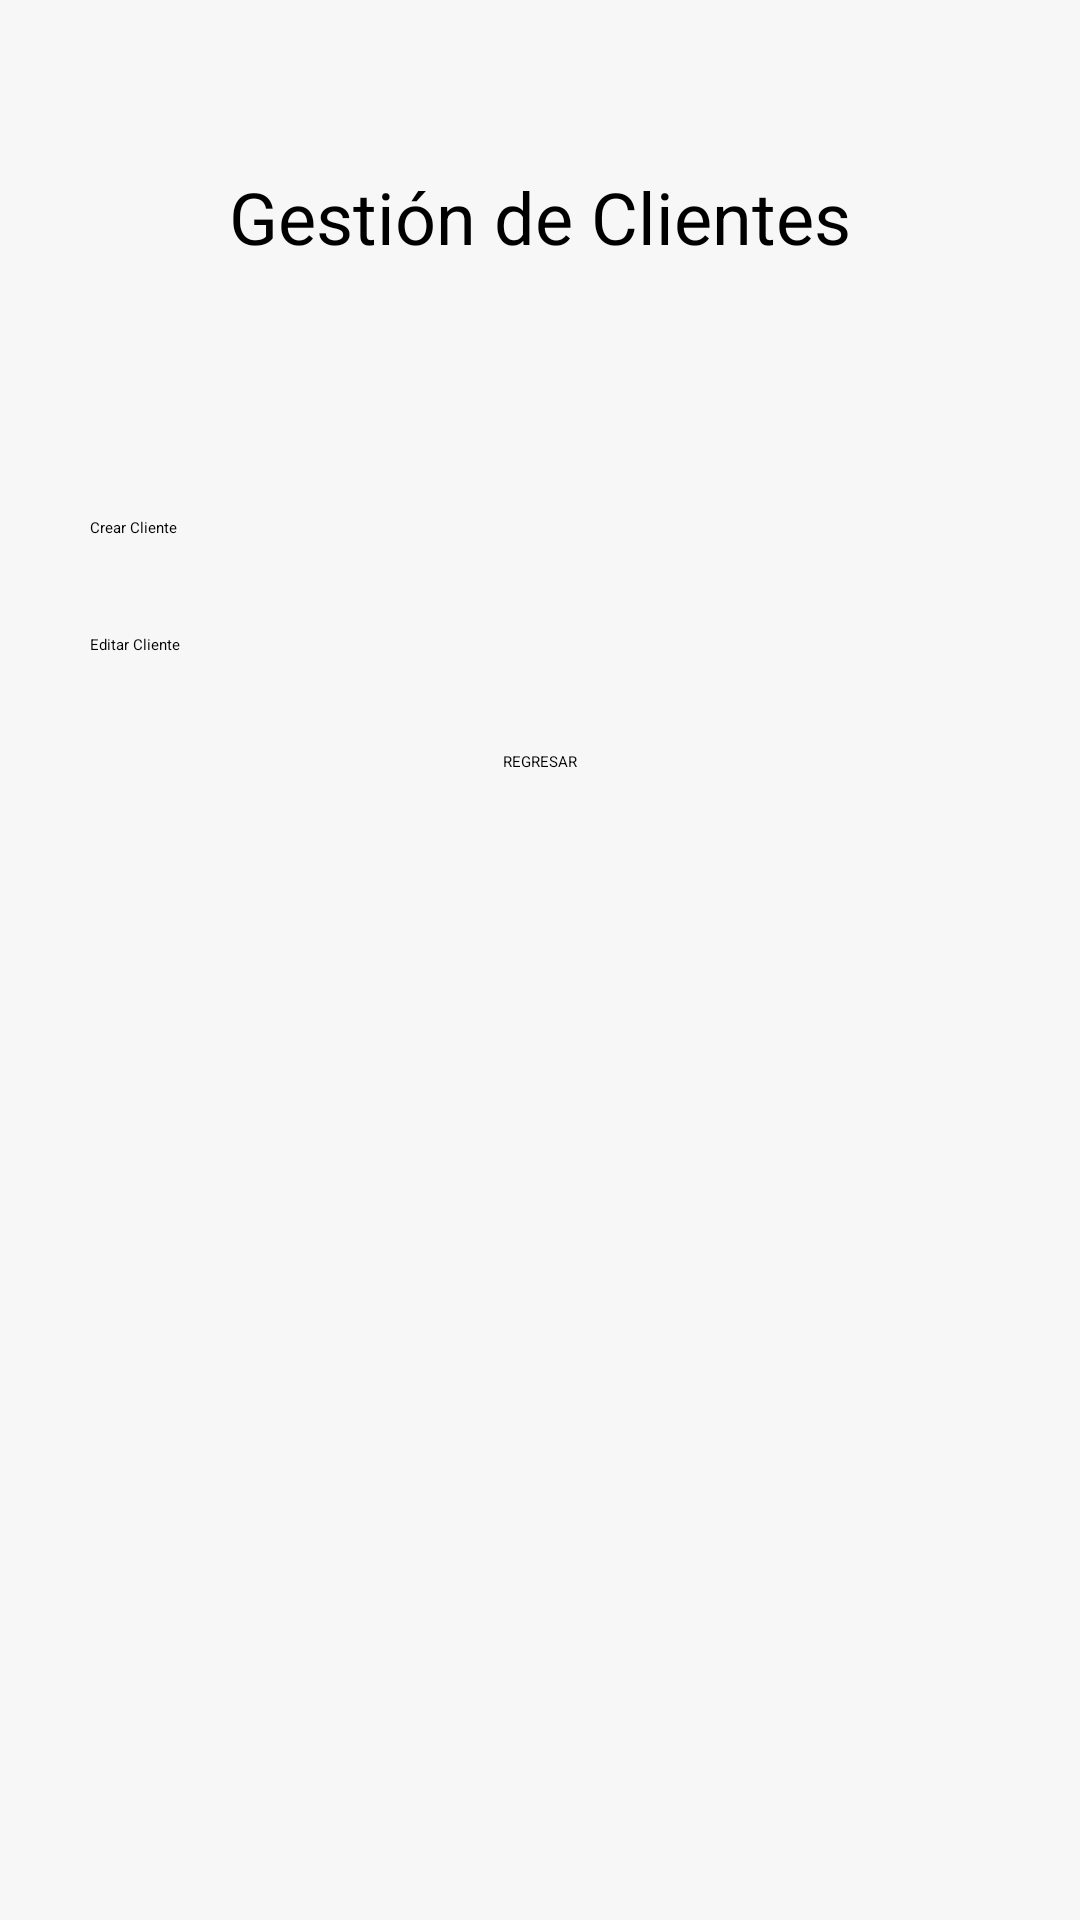

Produce the Android XML layout that renders to this screen, including the resource entries it uses.
<!-- AndroidManifest.xml: application theme Theme.Mobile_app -->
<!-- res/layout/activity_gestion_cliente.xml -->
<?xml version="1.0" encoding="utf-8"?>
<ScrollView
xmlns:android="http://schemas.android.com/apk/res/android"
xmlns:app="http://schemas.android.com/apk/res-auto"
xmlns:tools="http://schemas.android.com/tools"
android:layout_width="match_parent"
android:layout_height="match_parent"
    android:background="#F7F7F7">
<androidx.appcompat.widget.LinearLayoutCompat
    android:layout_width="match_parent"
    android:layout_height="wrap_content"
    >
    <androidx.constraintlayout.widget.ConstraintLayout
        android:layout_width="match_parent"
        android:layout_height="match_parent"
        >

        <Button
            android:id="@+id/btnCrearCliente"
            android:layout_width="300dp"
            android:layout_height="wrap_content"
            android:layout_marginTop="84dp"
            android:background="@drawable/botones_largos_decoration"
            android:text="Crear Cliente"
            app:layout_constraintEnd_toEndOf="parent"
            app:layout_constraintHorizontal_bias="0.5"
            app:layout_constraintStart_toStartOf="parent"
            app:layout_constraintTop_toBottomOf="@+id/textView7" />

        <Button
            android:id="@+id/btnEditarCliente"
            android:layout_width="300dp"
            android:layout_height="wrap_content"
            android:layout_marginTop="32dp"
            android:background="@drawable/botones_largos_decoration"
            android:text="Editar Cliente"
            app:layout_constraintEnd_toEndOf="parent"
            app:layout_constraintHorizontal_bias="0.5"
            app:layout_constraintStart_toStartOf="parent"
            app:layout_constraintTop_toBottomOf="@+id/btnCrearCliente" />

        <TextView
            android:id="@+id/textView7"
            android:layout_width="wrap_content"
            android:layout_height="wrap_content"
            android:layout_marginTop="56dp"
            android:text="Gestión de Clientes"
            android:textSize="24sp"
            app:layout_constraintEnd_toEndOf="parent"
            app:layout_constraintStart_toStartOf="parent"
            app:layout_constraintTop_toTopOf="parent" />

        <Button
            android:id="@+id/btnregresar"
            android:layout_width="wrap_content"
            android:layout_height="wrap_content"
            android:layout_marginTop="32dp"
            android:background="@drawable/botones_cortos_decoration"
            android:text="REGRESAR"
            app:layout_constraintBottom_toBottomOf="parent"
            app:layout_constraintEnd_toEndOf="parent"
            app:layout_constraintHorizontal_bias="0.5"
            app:layout_constraintStart_toStartOf="parent"
            app:layout_constraintTop_toBottomOf="@+id/btnEditarCliente" />
    </androidx.constraintlayout.widget.ConstraintLayout>
</androidx.appcompat.widget.LinearLayoutCompat>
</ScrollView>
<!-- resources referenced by this layout -->
<resources>

</resources>
